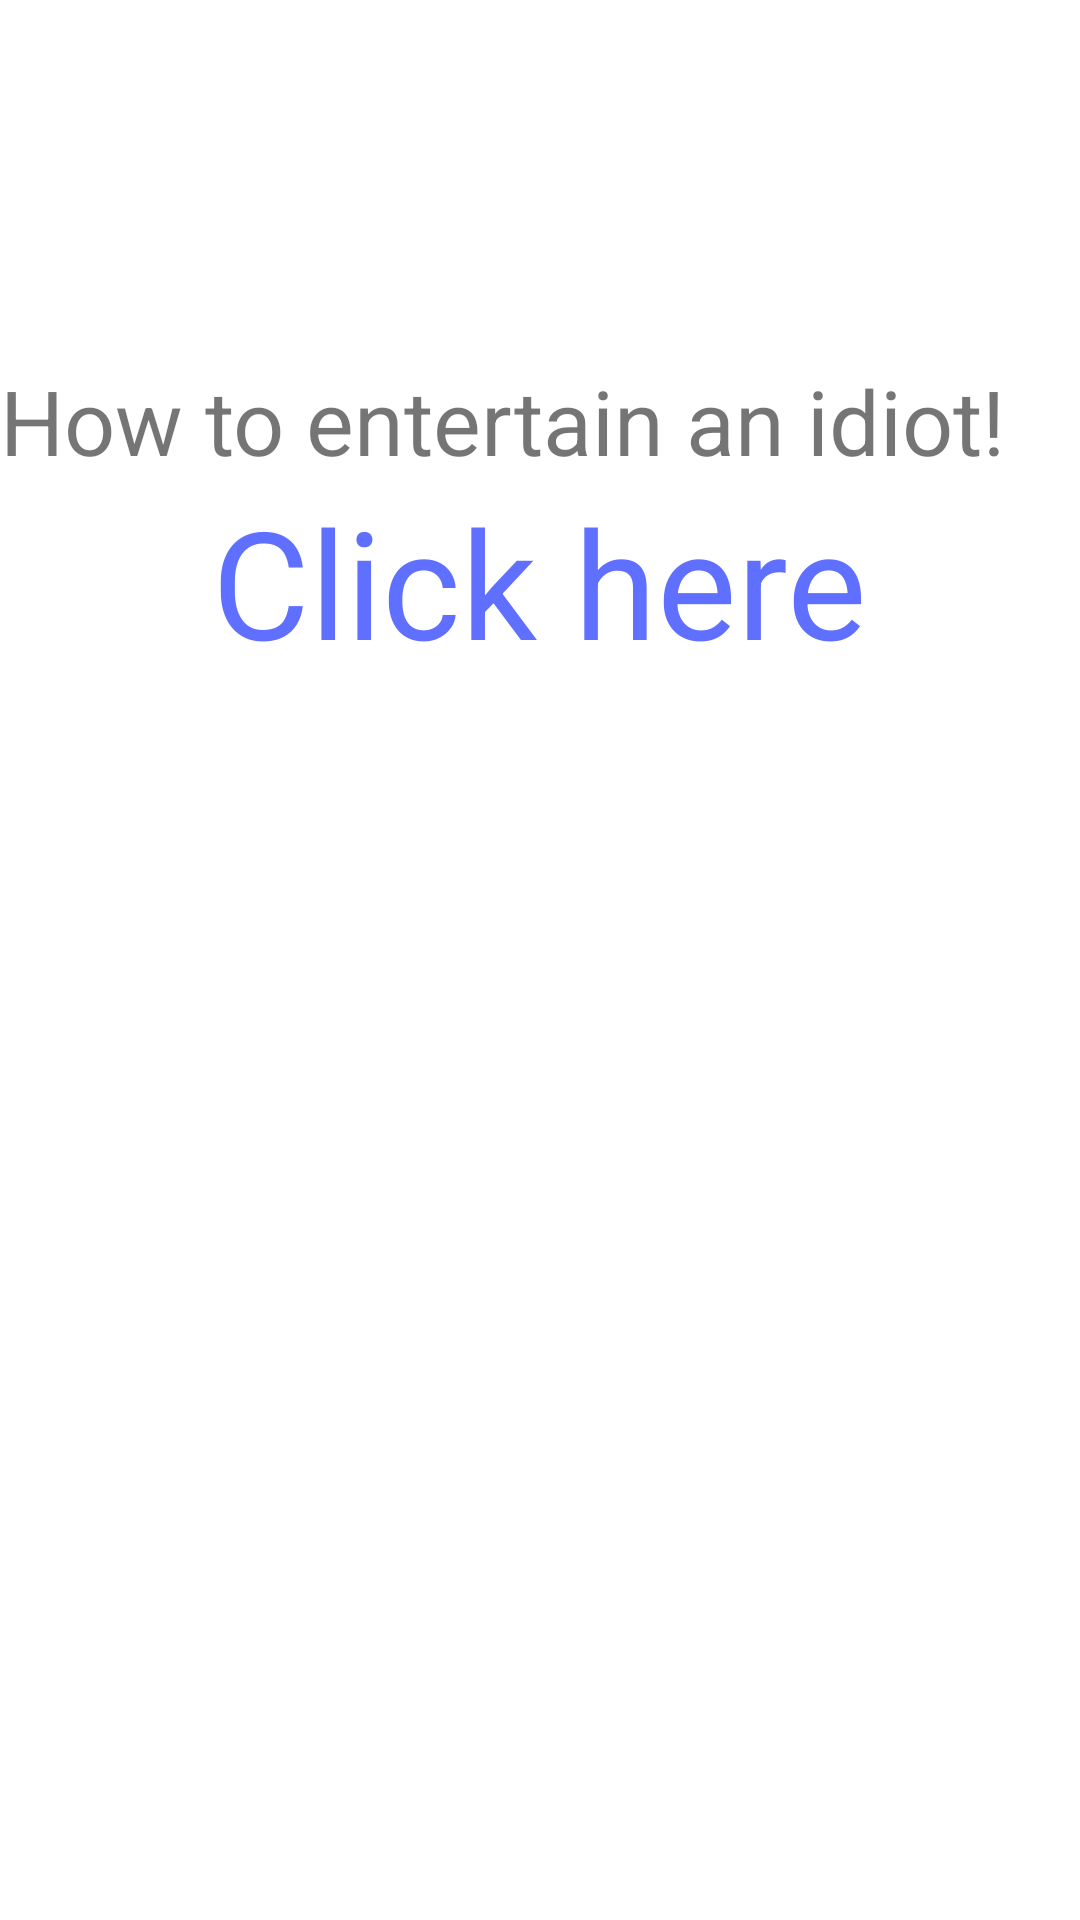

Android layout source for this screen:
<!-- AndroidManifest.xml: application theme Theme.MultiScreenApplication -->
<!-- res/layout/activity_main.xml -->
<?xml version="1.0" encoding="utf-8"?>

<LinearLayout xmlns:android="http://schemas.android.com/apk/res/android"
    xmlns:app="http://schemas.android.com/apk/res-auto"
    xmlns:tools="http://schemas.android.com/tools"
    android:layout_width="match_parent"
    android:layout_height="match_parent"
    android:orientation="vertical"
    tools:context=".MainActivity">
<LinearLayout
    android:layout_marginTop="120dp"
    android:layout_width="match_parent"
    android:layout_height="wrap_content"
    android:orientation="horizontal">
    <TextView
        android:layout_weight="1"
        android:layout_width="0dp"
        android:layout_height="wrap_content"/>
    <TextView
        android:layout_width="360dp"
        android:layout_height="wrap_content"
        android:text="How to entertain an idiot!"
        android:textSize="30sp"/>
    <TextView
        android:layout_weight="1"
        android:layout_width="0dp"
        android:layout_height="wrap_content"/>
</LinearLayout>
    <LinearLayout
    android:layout_width="match_parent"
    android:layout_height="wrap_content"
    android:orientation="horizontal">
    <TextView
        android:layout_weight="1"
        android:layout_width="0dp"
        android:layout_height="wrap_content"/>
        <TextView
            android:id="@+id/idiot1"
            android:layout_width="wrap_content"
            android:layout_height="wrap_content"
            android:text="Click here"
            android:textColor="#5f6fff"
            android:textSize="50sp"/>
    <TextView
        android:layout_weight="1"
        android:layout_width="0dp"
        android:layout_height="wrap_content"/>
</LinearLayout>

</LinearLayout>
<!-- resources referenced by this layout -->
<resources>
  <style name="Theme.MultiScreenApplication" parent="Theme.MaterialComponents.DayNight.DarkActionBar">
          
          <item name="colorPrimary">@color/black</item>
          <item name="colorPrimaryVariant">@color/black</item>
          <item name="colorOnPrimary">@color/white</item>
          
          <item name="colorSecondary">@color/black</item>
          <item name="colorSecondaryVariant">@color/black</item>
          <item name="colorOnSecondary">@color/black</item>
          
          <item name="android:statusBarColor" tools:targetApi="l">?attr/colorPrimaryVariant</item>
          
      </style>
  <!-- not gathered from this repository: default colours our renderer supplied (Android Studio template values) -->
  <color name="black">#FF000000</color>
  <color name="white">#FFFFFFFF</color>
</resources>
